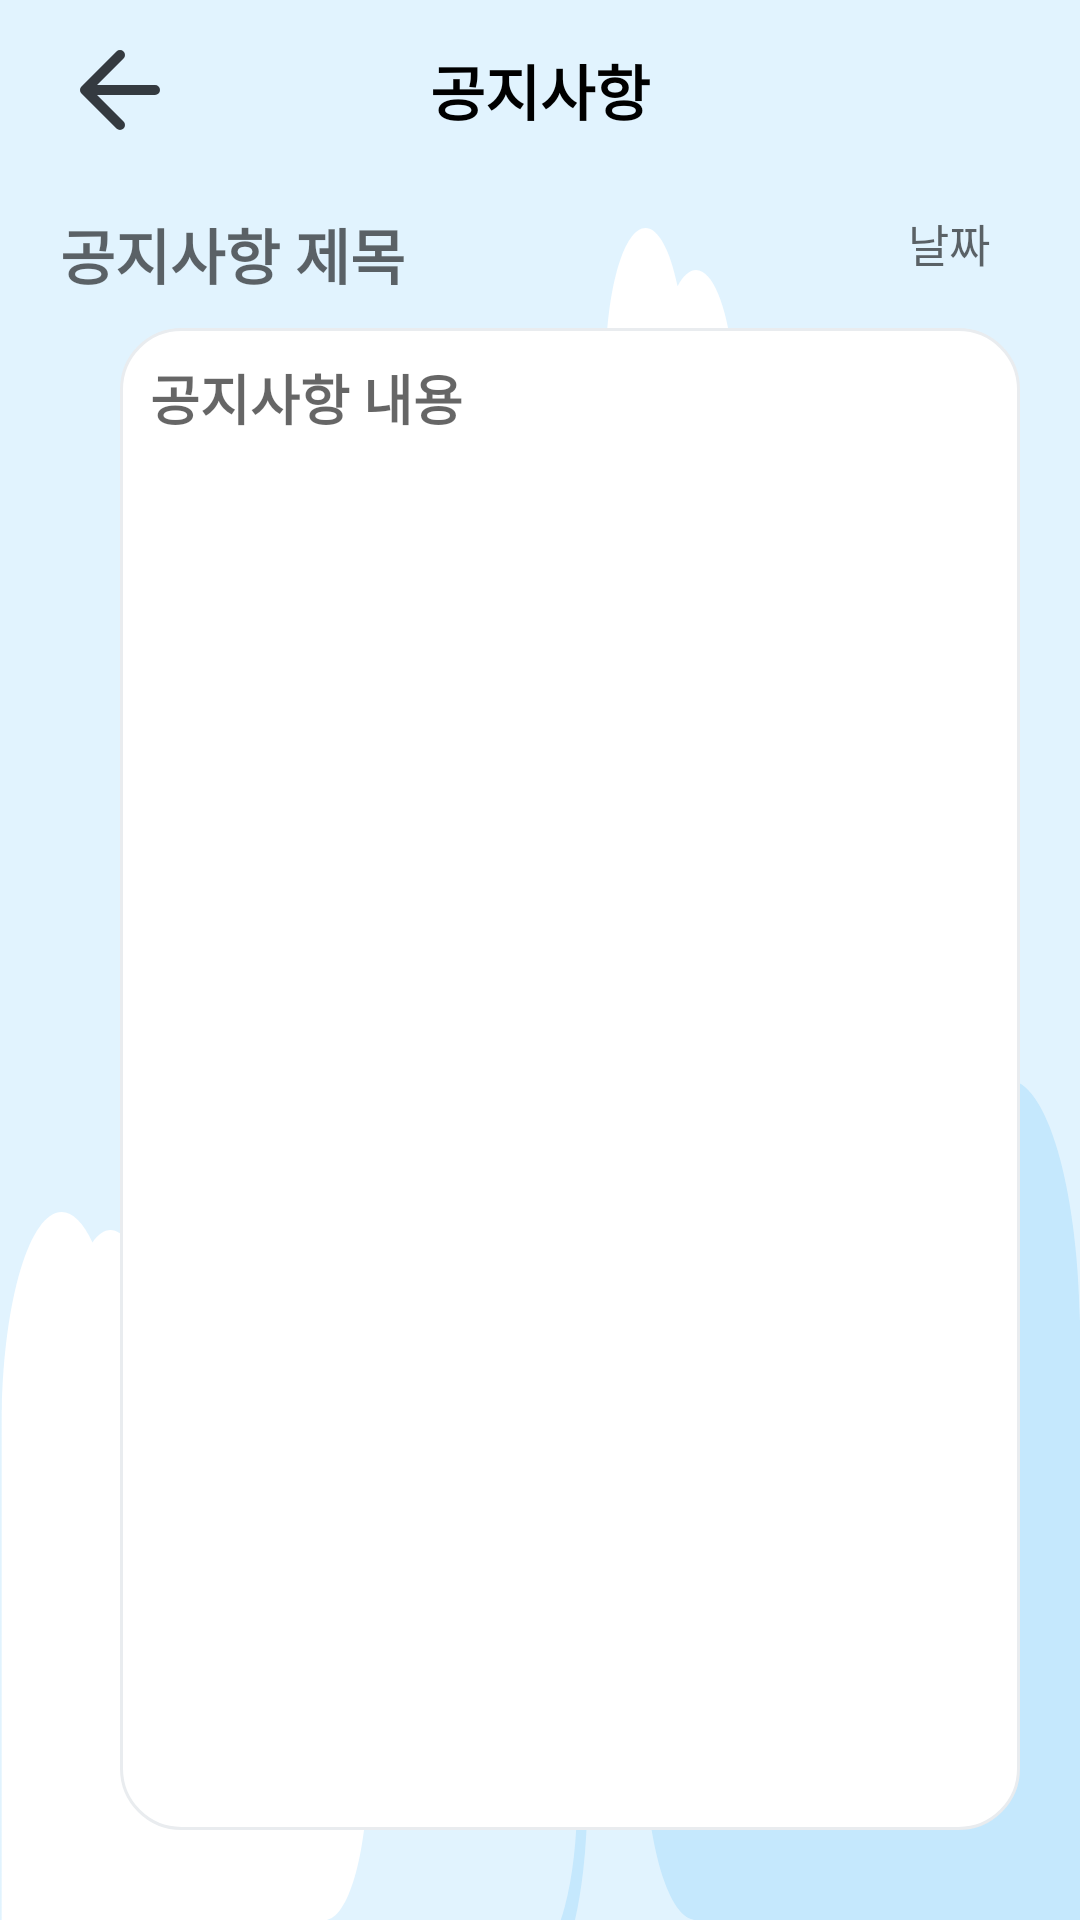

This screen was rendered from an Android layout file. Write that file and the resources it references.
<!-- AndroidManifest.xml: application theme Theme.MangulMangul -->
<!-- res/layout/activity_notice_detail.xml -->
<?xml version="1.0" encoding="utf-8"?>
<LinearLayout xmlns:android="http://schemas.android.com/apk/res/android"
    xmlns:tools="http://schemas.android.com/tools"
    android:layout_width="match_parent"
    android:layout_height="match_parent"
    tools:context=".MyService.QuestDetail"
android:background="@drawable/ic_group_12_copy_2"
    android:orientation="vertical">
    <RelativeLayout
        android:layout_width="match_parent"
        android:layout_height="wrap_content"
        android:layout_marginTop="@dimen/dp_10"
        android:orientation="horizontal">

        <Button
            android:id="@+id/purchase_back1"
            android:layout_width="40dp"
            android:layout_height="40dp"
            android:layout_marginLeft="@dimen/dp_20"
            android:background="@drawable/ic_icon_left_gray_8"></Button>

        <TextView
            android:layout_width="wrap_content"
            android:layout_height="wrap_content"
            android:layout_centerHorizontal="true"
            android:layout_centerVertical="true"
            android:fontFamily="@font/ham"
            android:text="공지사항"
            android:textColor="@color/black"
            android:textSize="@dimen/dp_20"
            android:textStyle="bold"></TextView>
    </RelativeLayout>
    <LinearLayout
        android:layout_width="match_parent"
        android:layout_height="match_parent"
        android:orientation="vertical"
        android:layout_marginLeft="@dimen/dp_20"
        android:layout_marginRight="@dimen/dp_20"
        >
        <RelativeLayout
            android:layout_width="match_parent"
            android:layout_height="wrap_content"
            android:orientation="horizontal"
            android:layout_marginTop="@dimen/dp_20"
            >

            <TextView
                android:layout_width="wrap_content"
                android:layout_height="wrap_content"
                android:hint="공지사항 제목"
                android:id="@+id/notice_datail_title"
                android:fontFamily="@font/ham"
                android:textColor="@color/black"
                android:textStyle="bold"
                android:textSize="@dimen/dp_20"
                ></TextView>
            <TextView
                android:layout_width="wrap_content"
                android:layout_height="wrap_content"
                android:hint="날짜"
                android:id="@+id/notice_datail_date"
                android:layout_alignParentRight="true"
                android:layout_marginRight="@dimen/dp_10"
                android:fontFamily="@font/ham"
                android:textColor="#868e96"

                android:textSize="@dimen/dp_15"
                ></TextView>
        </RelativeLayout>
        <LinearLayout
            android:layout_width="match_parent"
            android:layout_height="match_parent"
            android:orientation="vertical"
            android:layout_marginLeft="@dimen/dp_20"
android:layout_marginTop="@dimen/dp_10"
            android:layout_marginBottom="@dimen/dp_30"
            android:background="@drawable/whitetext"
            >
            <TextView
                android:layout_width="match_parent"
                android:layout_height="wrap_content"
                android:hint="공지사항 내용"
                android:id="@+id/notice_datail_content"
                android:fontFamily="@font/ham"
                android:textColor="#868e96"
                android:textStyle="bold"
                android:textSize="@dimen/dp_18"
android:layout_marginLeft="@dimen/dp_10"
                android:layout_marginTop="@dimen/dp_10"
                ></TextView>

        </LinearLayout>

    </LinearLayout>


</LinearLayout>
<!-- resources referenced by this layout -->
<resources>
  <dimen name="dp_10">10dp</dimen>
  <dimen name="dp_15">15dp</dimen>
  <dimen name="dp_18">18dp</dimen>
  <dimen name="dp_20">20dp</dimen>
  <dimen name="dp_30">30dp</dimen>
  <!-- drawable ic_group_12_copy_2: vector/xml drawable (drawable, 3099 chars, omitted) -->
  <!-- drawable ic_icon_left_gray_8 (drawable) -->
  <vector xmlns:android="http://schemas.android.com/apk/res/android"
      android:width="24dp"
      android:height="24dp"
      android:viewportWidth="24"
      android:viewportHeight="24">
    <path
        android:pathData="M19,12L5,12M12,19L5,12 12,5"
        android:strokeLineJoin="round"
        android:strokeWidth="2"
        android:fillColor="#00000000"
        android:strokeColor="#343A40"
        android:fillType="evenOdd"
        android:strokeLineCap="round"/>
  </vector>
  <!-- drawable whitetext (drawable) -->
  <shape xmlns:android="http://schemas.android.com/apk/res/android" >
  
      <solid android:color="#fff" />
  
      <stroke
          android:width="1dp"
          android:color="
  #e9ecef" />
      <corners
          android:topLeftRadius="20dp"
          android:topRightRadius="20dp"
          android:bottomLeftRadius="20dp"
          android:bottomRightRadius="20dp"  />
  
      />
  
  </shape>
  <style name="Theme.MangulMangul" parent="Theme.AppCompat.Light.NoActionBar">
          
          <item name="colorPrimary">@color/purple_500</item>
          <item name="colorPrimaryVariant">@color/purple_700</item>
          <item name="colorOnPrimary">@color/white</item>
          
          <item name="colorSecondary">@color/teal_200</item>
          <item name="colorSecondaryVariant">@color/teal_700</item>
          <item name="colorOnSecondary">@color/black</item>
          
          <item name="android:statusBarColor" tools:targetApi="l">?attr/colorPrimaryVariant</item>
          
          <item name="windowActionBar">false</item>
          <item name="windowNoTitle">true</item>
          <item name="android:windowFullscreen">true</item>
      </style>
  <!-- not gathered from this repository: default colours our renderer supplied (Android Studio template values) -->
  <color name="purple_500">#FF6200EE</color>
  <color name="purple_700">#FF3700B3</color>
  <color name="teal_200">#FF03DAC5</color>
  <color name="teal_700">#FF018786</color>
  <color name="black">#FF000000</color>
  <color name="white">#FFFFFFFF</color>
</resources>
